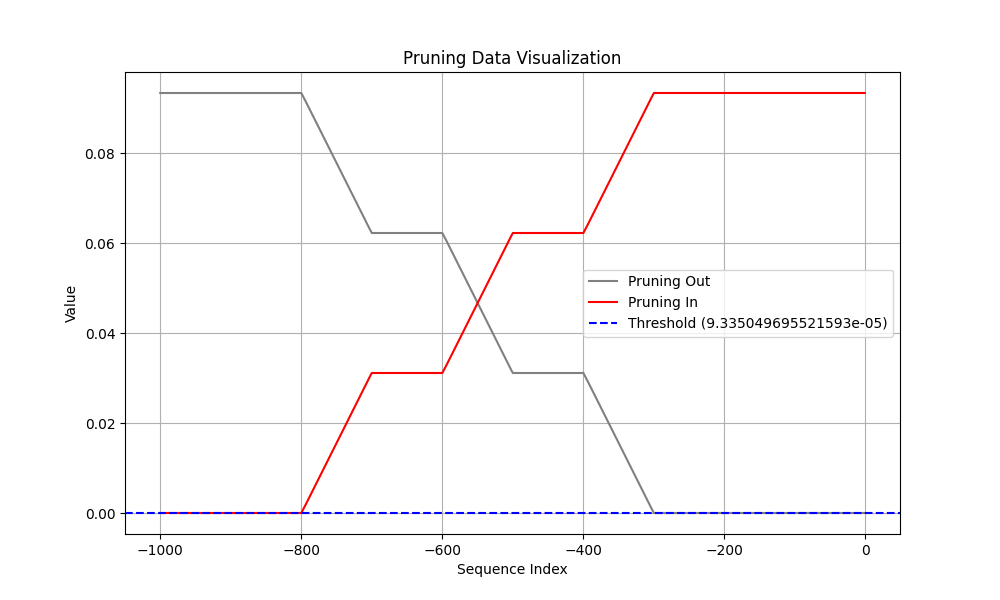

The file beside this chart, header and first rows:
Coalition, t (event index), Pruning, Shapley Value
Sum of contribution of events > t, -1, 1, 1.2032687664031982e-08
Sum of contribution of events ≤ t, -1, 1, 0.09335
Sum of contribution of events > t, -2, 0, 1.2032687664031982e-08
Sum of contribution of events ≤ t, -2, 0, 0.09335
Sum of contribution of events > t, -3, 0, 1.2032687664031982e-08
Sum of contribution of events ≤ t, -3, 0, 0.09335
Sum of contribution of events > t, -4, 0, 1.2032687664031982e-08
Sum of contribution of events ≤ t, -4, 0, 0.09335
Sum of contribution of events > t, -5, 0, 1.2032687664031982e-08
Sum of contribution of events ≤ t, -5, 0, 0.09335
Sum of contribution of events > t, -6, 0, 1.2032687664031982e-08
Sum of contribution of events ≤ t, -6, 0, 0.09335
Sum of contribution of events > t, -7, 0, 1.2032687664031982e-08
Sum of contribution of events ≤ t, -7, 0, 0.09335
Sum of contribution of events > t, -8, 0, 1.2032687664031982e-08
Sum of contribution of events ≤ t, -8, 0, 0.09335
Sum of contribution of events > t, -9, 0, 1.2032687664031982e-08
Sum of contribution of events ≤ t, -9, 0, 0.09335
Sum of contribution of events > t, -10, 0, 1.2032687664031982e-08
Sum of contribution of events ≤ t, -10, 0, 0.09335
Sum of contribution of events > t, -11, 0, 1.2032687664031982e-08
Sum of contribution of events ≤ t, -11, 0, 0.09335
Sum of contribution of events > t, -12, 0, 1.2032687664031982e-08
Sum of contribution of events ≤ t, -12, 0, 0.09335
Sum of contribution of events > t, -13, 0, 1.2032687664031982e-08
Sum of contribution of events ≤ t, -13, 0, 0.09335
Sum of contribution of events > t, -14, 0, 1.2032687664031982e-08
Sum of contribution of events ≤ t, -14, 0, 0.09335
Sum of contribution of events > t, -15, 0, 1.2032687664031982e-08
Sum of contribution of events ≤ t, -15, 0, 0.09335
Sum of contribution of events > t, -16, 0, 1.2032687664031982e-08
Sum of contribution of events ≤ t, -16, 0, 0.09335
Sum of contribution of events > t, -17, 0, 1.2032687664031982e-08
Sum of contribution of events ≤ t, -17, 0, 0.09335
Sum of contribution of events > t, -18, 0, 1.2032687664031982e-08
Sum of contribution of events ≤ t, -18, 0, 0.09335
Sum of contribution of events > t, -19, 0, 1.2032687664031982e-08
Sum of contribution of events ≤ t, -19, 0, 0.09335
Sum of contribution of events > t, -20, 0, 1.2032687664031982e-08
Sum of contribution of events ≤ t, -20, 0, 0.09335
Sum of contribution of events > t, -21, 0, 1.2032687664031982e-08
Sum of contribution of events ≤ t, -21, 0, 0.09335
Sum of contribution of events > t, -22, 0, 1.2032687664031982e-08
Sum of contribution of events ≤ t, -22, 0, 0.09335
Sum of contribution of events > t, -23, 0, 1.2032687664031982e-08
Sum of contribution of events ≤ t, -23, 0, 0.09335
Sum of contribution of events > t, -24, 0, 1.2032687664031982e-08
Sum of contribution of events ≤ t, -24, 0, 0.09335
Sum of contribution of events > t, -25, 0, 1.2032687664031982e-08
Sum of contribution of events ≤ t, -25, 0, 0.09335
Sum of contribution of events > t, -26, 0, 1.2032687664031982e-08
Sum of contribution of events ≤ t, -26, 0, 0.09335
Sum of contribution of events > t, -27, 0, 1.2032687664031982e-08
Sum of contribution of events ≤ t, -27, 0, 0.09335
Sum of contribution of events > t, -28, 0, 1.2032687664031982e-08
Sum of contribution of events ≤ t, -28, 0, 0.09335
Sum of contribution of events > t, -29, 0, 1.2032687664031982e-08
Sum of contribution of events ≤ t, -29, 0, 0.09335
Sum of contribution of events > t, -30, 0, 1.2032687664031982e-08
Sum of contribution of events ≤ t, -30, 0, 0.09335
... 1,940 more rows
